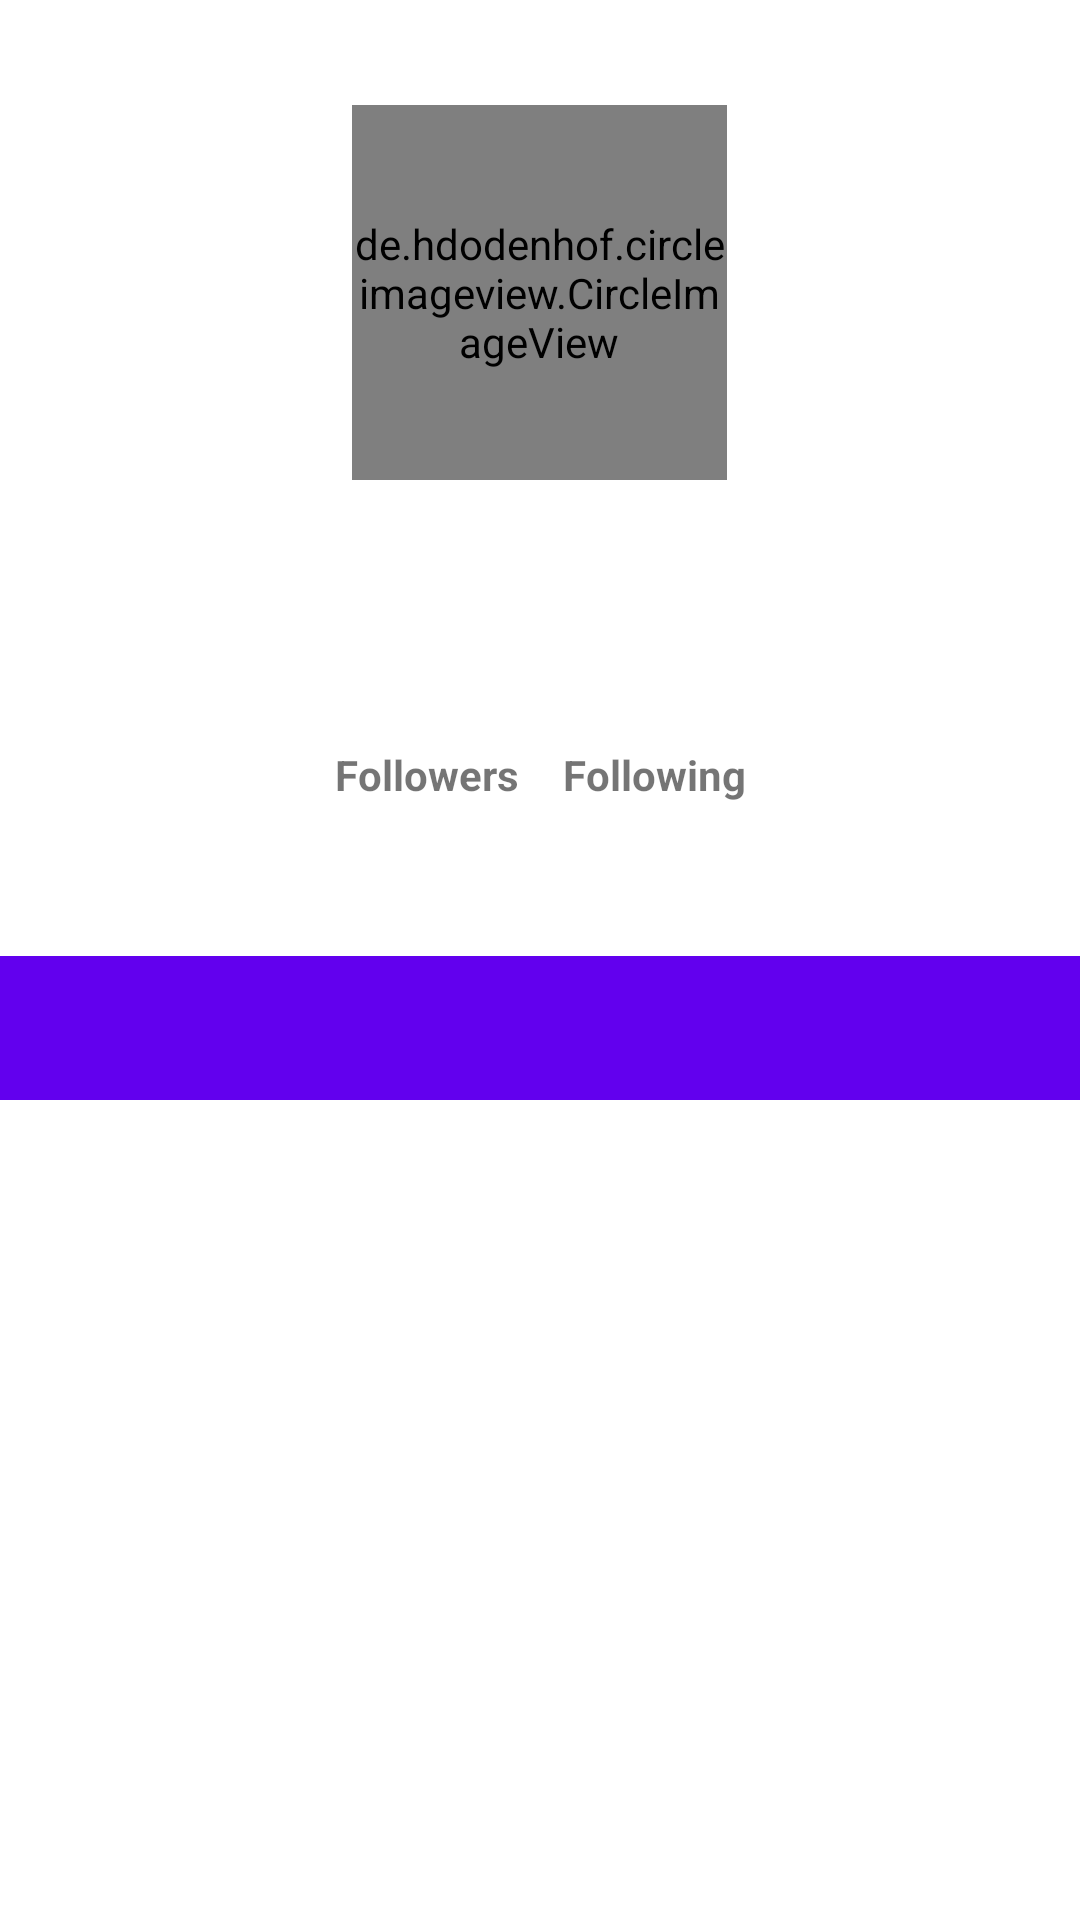

Produce the Android XML layout that renders to this screen, including the resource entries it uses.
<!-- AndroidManifest.xml: application theme Theme.MyApiSubmission -->
<!-- res/layout/activity_detail.xml -->
<?xml version="1.0" encoding="utf-8"?>
<ScrollView xmlns:android="http://schemas.android.com/apk/res/android"
    xmlns:app="http://schemas.android.com/apk/res-auto"
    xmlns:tools="http://schemas.android.com/tools"
    android:layout_width="match_parent"
    android:layout_height="wrap_content"
    android:orientation="vertical">

    <androidx.constraintlayout.widget.ConstraintLayout
        android:layout_width="match_parent"
        android:layout_height="wrap_content"
        tools:context=".DetailUserActivity">

        <LinearLayout
            android:id="@+id/tab_layout_container"
            android:layout_width="match_parent"
            android:layout_height="match_parent"
            android:orientation="vertical"
            app:layout_constraintEnd_toEndOf="parent"
            app:layout_constraintHorizontal_bias="0.0"
            app:layout_constraintStart_toStartOf="parent">

            <TextView
                android:id="@+id/tvUrl"
                android:layout_width="match_parent"
                android:layout_height="wrap_content"
                android:text="TextView"
                android:visibility="invisible" />

            <de.hdodenhof.circleimageview.CircleImageView
                android:id="@+id/profile_image"
                android:layout_width="125dp"
                android:layout_height="125dp"
                android:layout_gravity="center_horizontal"
                android:layout_marginTop="16dp"
                android:scaleType="centerCrop"
                tools:src="@tools:sample/avatars" />

            <TextView
                android:id="@+id/tvName"
                android:layout_width="wrap_content"
                android:layout_height="wrap_content"
                android:layout_gravity="center_horizontal"
                android:layout_marginTop="16dp"
                android:fontFamily="sans-serif"
                android:gravity="center_horizontal"
                android:textSize="24sp"
                android:textStyle="bold"
                tools:text="@string/nama" />

            <TextView
                android:id="@+id/tvUser"
                android:layout_width="wrap_content"
                android:layout_height="wrap_content"
                android:layout_gravity="center_horizontal"
                android:layout_marginTop="8dp"
                android:layout_marginBottom="8dp"
                android:gravity="center_horizontal"
                android:textSize="18sp"
                tools:text="@string/nama" />

            <TableLayout
                android:layout_width="match_parent"
                android:layout_height="match_parent">

                <TableRow
                    android:layout_width="match_parent"
                    android:layout_height="match_parent"
                    android:layout_marginBottom="3dp"
                    android:gravity="center">



                    <TextView
                        android:id="@+id/tvFollower"
                        android:layout_width="wrap_content"
                        android:layout_height="wrap_content"
                        android:layout_column="1"
                        android:layout_marginEnd="15dp"
                        android:gravity="center"
                        android:text="@string/followers"
                        android:textStyle="bold" />



                    <TextView
                        android:id="@+id/tvFollowing"
                        android:layout_width="wrap_content"
                        android:layout_height="19dp"
                        android:layout_column="1"
                        android:gravity="center"
                        android:text="@string/following"
                        android:textStyle="bold" />
                </TableRow>

            </TableLayout>

            <ProgressBar
                android:id="@+id/progressBar"
                style="?android:attr/progressBarStyle"
                android:layout_width="wrap_content"
                android:layout_height="wrap_content"
                android:layout_gravity="center" />

            <com.google.android.material.tabs.TabLayout
                android:id="@+id/tabs"
                android:layout_width="match_parent"
                android:layout_height="wrap_content"
                android:background="?attr/colorPrimary"
                android:contentDescription ="@string/tab_text_1"
                app:tabTextColor="@android:color/white" />

            <androidx.viewpager2.widget.ViewPager2
                android:id="@+id/view_pager"
                android:layout_width="match_parent"
                android:layout_height="match_parent" >


            </androidx.viewpager2.widget.ViewPager2>

        </LinearLayout>


    </androidx.constraintlayout.widget.ConstraintLayout>
</ScrollView>
<!-- resources referenced by this layout -->
<resources>
  <string name="followers">Followers</string>
  <string name="following">Following</string>
  <string name="nama">Username</string>
  <string name="tab_text_1">Followers</string>
  <style name="Theme.MyApiSubmission" parent="Theme.MaterialComponents.DayNight.DarkActionBar">
          
          <item name="colorPrimary">@color/purple_500</item>
          <item name="colorPrimaryVariant">@color/purple_700</item>
          <item name="colorOnPrimary">@color/white</item>
          
          <item name="colorSecondary">@color/teal_200</item>
          <item name="colorSecondaryVariant">@color/teal_700</item>
          <item name="colorOnSecondary">@color/black</item>
          
          <item name="android:statusBarColor">?attr/colorPrimaryVariant</item>
          
      </style>
  <!-- not gathered from this repository: default colours our renderer supplied (Android Studio template values) -->
  <color name="purple_500">#FF6200EE</color>
  <color name="purple_700">#FF3700B3</color>
  <color name="teal_200">#FF03DAC5</color>
  <color name="teal_700">#FF018786</color>
  <color name="black">#FF000000</color>
  <color name="white">#FFFFFFFF</color>
</resources>
